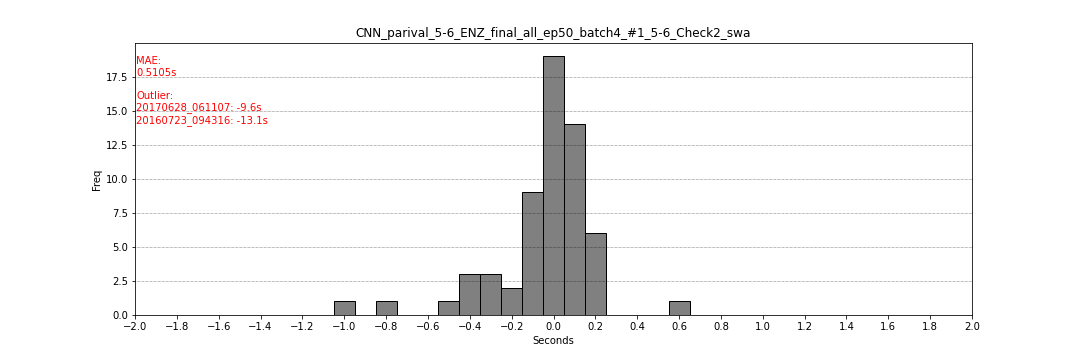

The file beside this chart, header and first rows:
filename, flag_start, flag_end, second_start, second_end
20160307_152953, 301, 302, 0.05, 0.1
20160222_202028, 303, 304, 0.15, 0.2
20110313_041920, 302, 303, 0.1, 0.15
20120216_205331, 293, 294, -0.35, -0.3
20151022_182326, 301, 302, 0.05, 0.1
20160712_193858, 301, 302, 0.05, 0.1
20170926_013646, 301, 302, 0.05, 0.1
20170128_092836, 226, 227, -0.35, -0.3
20170428_014929, 304, 305, 0.2, 0.25
20111127_064316, 299, 300, 0.0, 0.05
20120122_101453, 292, 293, -0.4, -0.35
20160211_062919, 301, 302, 0.05, 0.1
20160227_024417, 295, 296, -0.1, -0.05
20160302_060912, 297, 298, -0.15, -0.1
20140101_104635, 304, 305, 0.2, 0.25
20141019_055254, 299, 300, -0.05, 0.0
20110415_083817, 300, 301, 0.0, 0.05
20120414_171144, 285, 286, -0.55, -0.5
20170628_061107, 108, 109, -9.6, -9.55
20100211_220355, 303, 304, 0.15, 0.2
20100212_050421, 295, 296, -0.2, -0.15
20100222_085639, 301, 302, 0.05, 0.1
20100309_151502, 299, 300, -0.05, 0.0
20110307_195407, 298, 299, -0.1, -0.05
20160702_065438, 285, 286, -0.15, -0.1
20170121_085315, 301, 302, 0.05, 0.1
20170405_075528, 294, 295, -0.3, -0.25
20120904_013300, 300, 301, 0.0, 0.05
20110603_160501, 300, 301, 0.0, 0.05
20110619_084838, 290, 291, -0.05, 0.0
20170129_120755, 283, 284, -0.85, -0.8
20170218_181335, 300, 301, 0.0, 0.05
20170414_091309, 292, 293, -0.4, -0.35
20170530_121746, 299, 300, -0.05, 0.0
20140309_102740, 292, 293, -0.4, -0.35
20100106_094408, 294, 295, -0.15, -0.1
20110906_132331, 298, 299, -0.1, -0.05
20120711_151906, 295, 296, 0.05, 0.1
20120822_173829, 267, 268, -0.05, 0.0
20120822_205649, 301, 302, 0.05, 0.1
20121119_100140, 303, 304, 0.15, 0.2
20130331_110447, 290, 291, 0.0, 0.05
20140328_100102, 297, 298, -0.15, -0.1
20140930_151546, 299, 300, -0.05, 0.0
20160723_094316, 38, 39, -13.1, -13.05
20170122_070857, 311, 312, 0.55, 0.6
20170728_090624, 300, 301, 0.0, 0.05
20120903_144804, 298, 299, 0.0, 0.05
20120904_000825, 300, 301, 0.0, 0.05
20120907_143017, 299, 300, -0.05, 0.0
20120909_061626, 298, 299, 0.0, 0.05
20120910_003827, 296, 297, -0.2, -0.15
20120915_171430, 297, 298, -0.15, -0.1
20120917_141926, 300, 301, 0.2, 0.25
20121001_015724, 300, 301, 0.0, 0.05
20121216_162427, 300, 301, 0.0, 0.05
20131023_004226, 298, 299, -0.1, -0.05
20160322_000705, 293, 294, 0.05, 0.1
20160907_130216, 280, 281, -1.0, -0.95
20160912_103821, 301, 302, 0.05, 0.1
... 2 more rows
